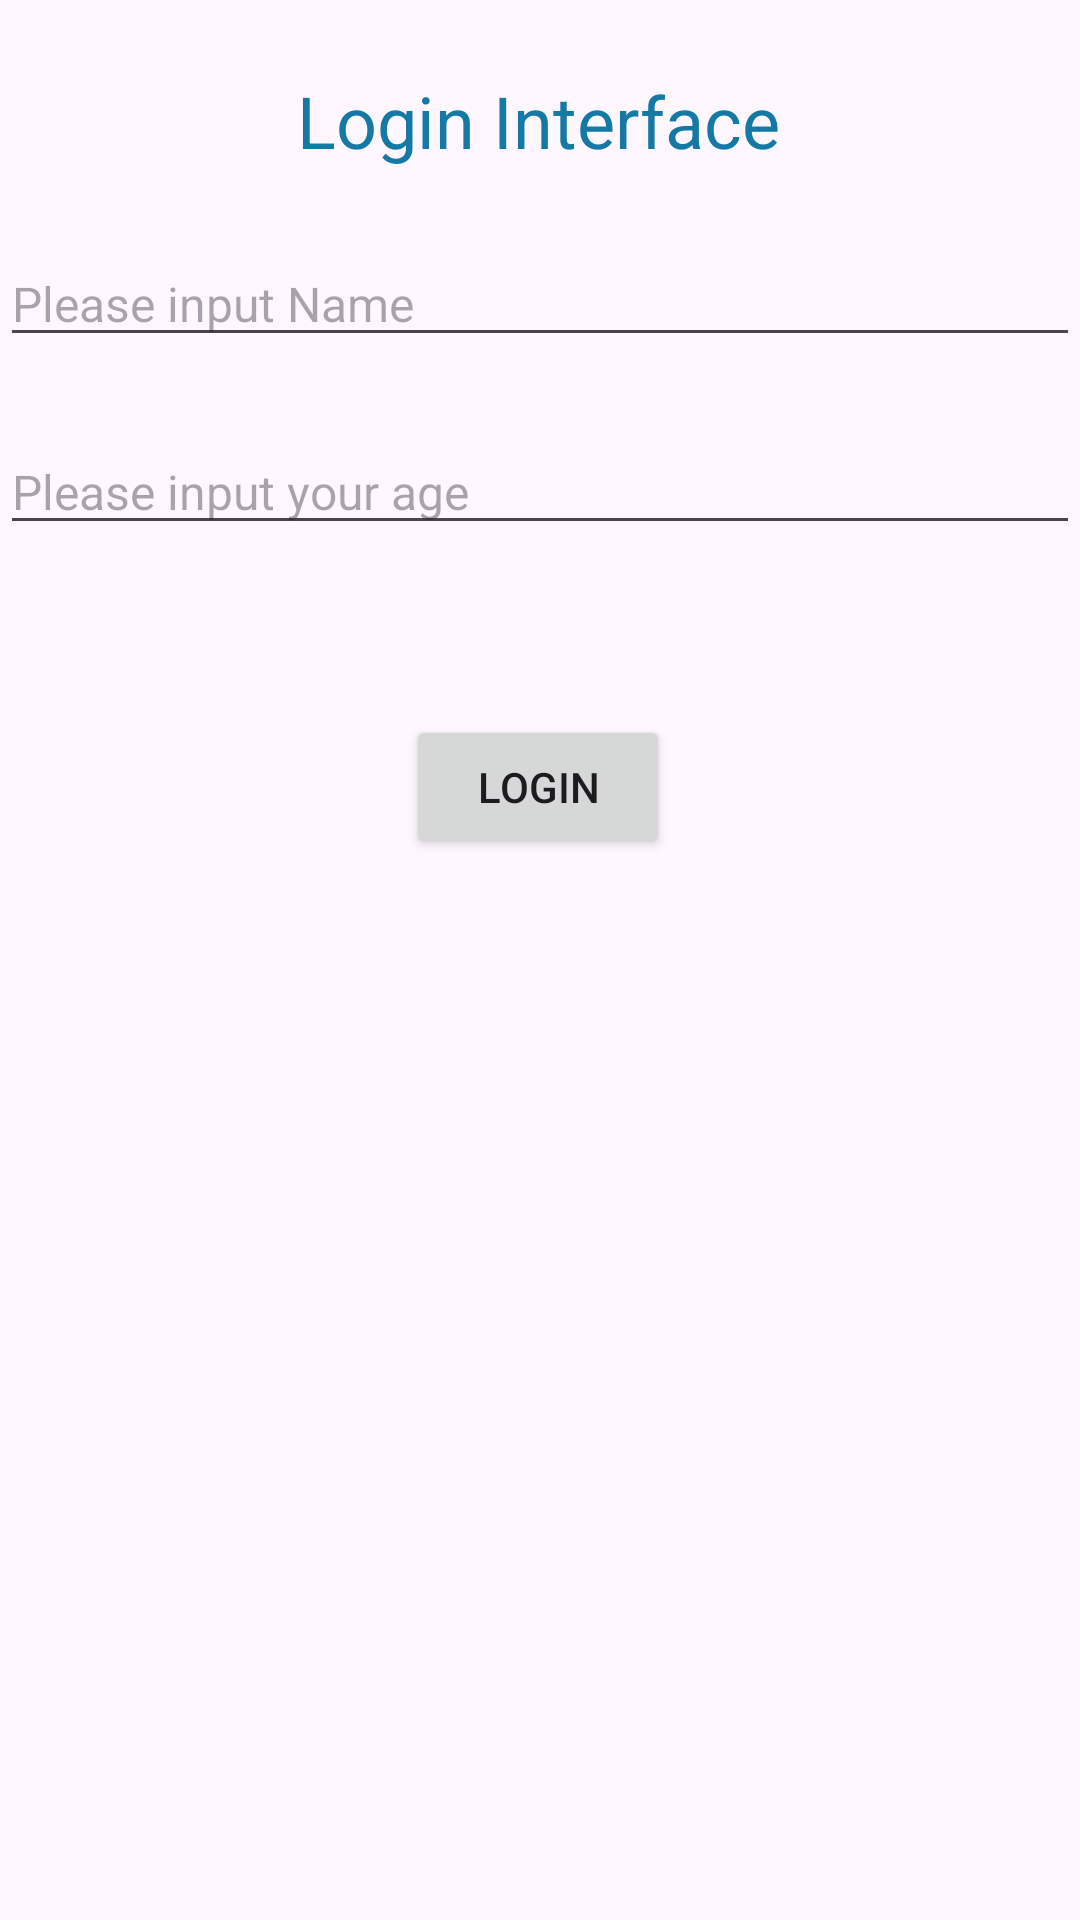

Produce the Android XML layout that renders to this screen, including the resource entries it uses.
<!-- AndroidManifest.xml: application theme Theme.LoginInformation -->
<!-- res/layout/activity_main.xml -->
<?xml version="1.0" encoding="utf-8"?>
<androidx.constraintlayout.widget.ConstraintLayout xmlns:android="http://schemas.android.com/apk/res/android"
    xmlns:app="http://schemas.android.com/apk/res-auto"
    xmlns:tools="http://schemas.android.com/tools"
    android:layout_width="match_parent"
    android:layout_height="match_parent"
    tools:context=".MainActivity">

    <TextView
        android:id="@+id/text"
        android:layout_width="wrap_content"
        android:layout_height="wrap_content"
        android:layout_marginTop="24dp"
        android:text="Login Interface"
        android:textColor="#1579A6"
        android:textSize="24sp"
        app:layout_constraintEnd_toEndOf="parent"
        app:layout_constraintHorizontal_bias="0.498"
        app:layout_constraintStart_toStartOf="parent"
        app:layout_constraintTop_toTopOf="parent" />

    <EditText
        android:id="@+id/editTextText1"
        android:layout_width="0dp"
        android:layout_height="wrap_content"
        android:layout_marginTop="24dp"
        android:hint="Please input Name"
        android:textSize="16sp"
        app:layout_constraintEnd_toEndOf="parent"
        app:layout_constraintHorizontal_bias="0.0"
        app:layout_constraintStart_toStartOf="parent"
        app:layout_constraintTop_toBottomOf="@+id/text" />

    <EditText
        android:id="@+id/editTextText2"
        android:layout_width="0dp"
        android:layout_height="wrap_content"
        android:layout_marginTop="24dp"
        android:hint="Please input your age"
        android:textSize="16sp"
        app:layout_constraintEnd_toEndOf="parent"
        app:layout_constraintHorizontal_bias="0.0"
        app:layout_constraintStart_toStartOf="parent"
        app:layout_constraintTop_toBottomOf="@+id/editTextText1" />

    <Button
        android:id="@+id/button"
        android:layout_width="wrap_content"
        android:layout_height="wrap_content"
        android:text="Login"
        app:layout_constraintBottom_toBottomOf="parent"
        app:layout_constraintEnd_toEndOf="parent"
        app:layout_constraintHorizontal_bias="0.498"
        app:layout_constraintStart_toStartOf="parent"
        app:layout_constraintTop_toBottomOf="@+id/editTextText2"
        app:layout_constraintVertical_bias="0.138" />
</androidx.constraintlayout.widget.ConstraintLayout>
<!-- resources referenced by this layout -->
<resources>
  <style name="Theme.LoginInformation" parent="Base.Theme.LoginInformation" />
  <style name="Base.Theme.LoginInformation" parent="Theme.Material3.DayNight.NoActionBar">
          
          
      </style>
</resources>
